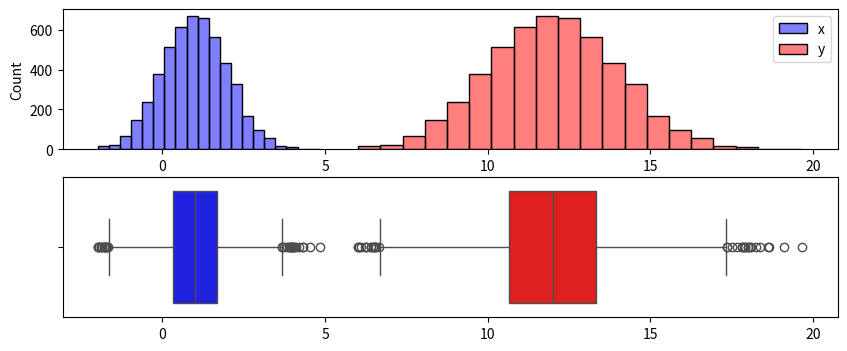
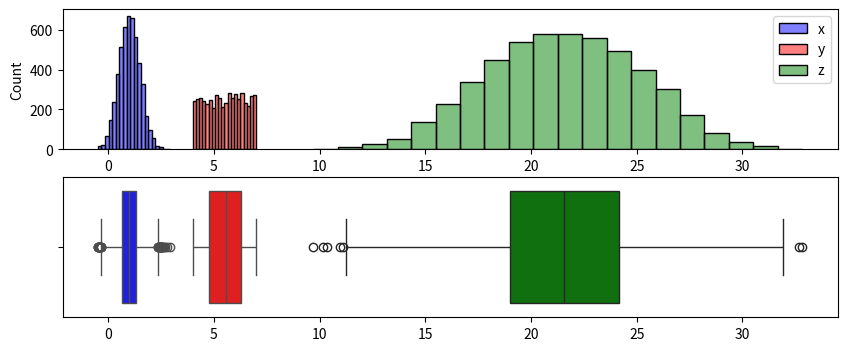
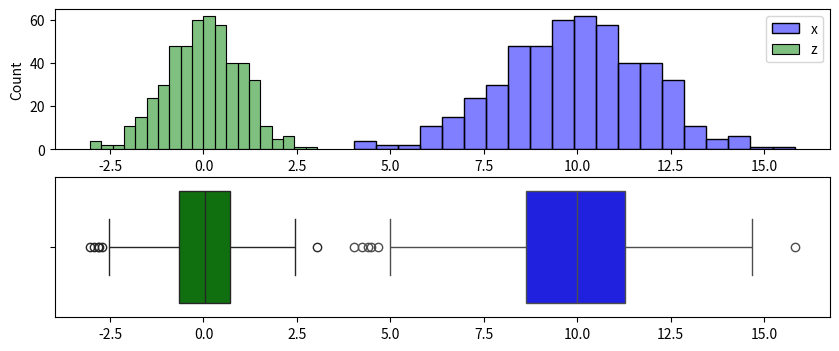

These figures' Python source, in order:
# import required packages
import numpy as np
import pandas as pd
import seaborn as sns
import matplotlib.pyplot as plt
plt.rcParams['figure.dpi'] = 75

# datos
n=5000
rng = np.random.default_rng(999) # fijamos la semilla al valor 999
x = rng.normal(loc=1.0, scale=1.0, size=n)
print('x: ', x[0:5], '...')

# respuesta

# crear la nueva variable
origin = 10
scale = 2
y = origin + scale * x
print(f'y = {origin} + {scale}*x')

# medidas principales para ambas variables
print('mean(x)=',np.mean(x))
print('mean(y)=',np.mean(y), '| origin + scale * mean(x) = ', origin + scale * np.mean(x))

print('var(x)=',np.var(x))
print('var(y)=',np.var(y), '| scale^2 * var(x) = ', (scale**2)  * np.var(x))

print('Por tanto, se comprueba que los datos en y tienen la media y varianza acorde con la teoría.')

# gráfico de la variable original y de la nueva variable
fig = plt.figure(1, figsize=(10, 4)) # permite indicar el nº de la figura y las dimensiones (ancho y alto)
ax1 = plt.subplot(2,1,1)
sns.histplot(x, bins = 20, color='blue',alpha=0.5, label='x')
sns.histplot(y, bins = 20, color='red',alpha=0.5, label='y')
plt.legend()
plt.subplot(2,1,2, sharex = ax1)
sns.boxplot(data=x, orient='y', color='blue')
sns.boxplot(data=y, orient='y', color='red')
plt.show()

# datos
n=5000
rng = np.random.default_rng(999) # fijamos la semilla al valor 999
x = rng.normal(loc=1.0, scale=0.5, size=n)
y = rng.uniform(low=4.0, high=7.0, size=n)

# respuesta

# crear una nueva variable
alpha = 5
beta = 3
z = alpha * x + beta * y
print(f'z= {alpha}*x + {beta}*y')

# principales medidas para ambas variables
print('mean(x)=',np.mean(x))
print('mean(y)=',np.mean(y))
print('mean(z)=',np.mean(z), '| alpha * x + beta * y = ', alpha * np.mean(x) + beta * np.mean(y))

print('var(x)=',np.var(x))
print('var(y)=',np.var(y))
cov_x_y = np.cov(x,y)
print('var(z)=',np.var(z),'| alpha^2 * var(x) + beta^2 * var(y) + 2 * alpha*beta* cov(x,y) = ', (alpha**2)*np.var(x) + (beta**2)*np.var(y) + 2*alpha*beta*cov_x_y[0,1])
print('La cov(x,y) es nula ya que no hay relación entre las variables x e y.')

# gráfico de la variable original y de la nueva variable
fig = plt.figure(1, figsize=(10, 4)) # permite indicar el nº de la figura y las dimensiones (ancho y alto)
ax1= plt.subplot(2,1,1)
ax = sns.histplot(x, bins = 20, color='blue',alpha=0.5, label='x')
ax = sns.histplot(y, bins = 20, color='red',alpha=0.5, label='y')
ax = sns.histplot(z, bins = 20, color='green',alpha=0.5, label='z')
plt.legend()
plt.subplot(2,1,2, sharex = ax1)
sns.boxplot(data=x, orient='y', color='blue')
sns.boxplot(data=y, orient='y', color='red')
sns.boxplot(data=z, orient='y', color='green')
plt.show()

# datos
n=500
rng = np.random.default_rng(999) # fijamos la semilla al valor 999
x = rng.normal(loc=10.0, scale=2, size=n)

#respuesta

# crear una nueva variable, z, la versión estandarizada de la variable original x
mean = np.mean(x)
std = np.std(x)

z = (x - mean)/std
print('z= (x - ',  mean, ')/', std)

# principales medidas para ambas variables
print('La media de z tiene que ser nula y su varianza 1:')
print('mean(x)=',np.mean(x))
print('mean(z)=',np.mean(z))
print('var(x)=',np.var(x))
print('var(z)=',np.var(z))

# gráfico de la variable original y de la nueva variable
fig = plt.figure(1, figsize=(10, 4)) # permite indicar el nº de la figura y las dimensiones (ancho y alto)
ax1 = plt.subplot(2,1,1)
ax = sns.histplot(x, bins = 20, color='blue',alpha=0.5, label='x')
ax = sns.histplot(z, bins = 20, color='green',alpha=0.5, label='z')
plt.legend()
plt.subplot(2,1,2, sharex = ax1)
sns.boxplot(data=x, orient='y', color='blue')
sns.boxplot(data=z, orient='y', color='green')
plt.show()

#datos
n=5000
rng = np.random.default_rng(999) # fijamos la semilla al valor 999
x = rng.normal(loc=1.0, scale=np.sqrt(2), size=n)

# principales medidas
x_med = np.mean(x)
x_var = np.var(x)
print('mean(x)=', x_med)
print('var(x)=', x_var)

# respuesta


#datos
n=5000
rng = np.random.default_rng(999) # fijamos la semilla al valor 999
x = rng.normal(loc=1.0, scale=np.sqrt(2), size=n)

# principales medidas
x_med = np.mean(x)
x_var = np.var(x)
print('mean(x)=', x_med)
print('var(x)=', x_var)

# respuesta


#datos
n=5000
rng = np.random.default_rng(999) # fijamos la semilla al valor 999
x = rng.normal(loc=1.0, scale=np.sqrt(2), size=n)

# principales medidas
x_med = np.mean(x)
x_var = np.var(x)
print('mean(x)=', x_med)
print('var(x)=', x_var)

# respuesta


#datos
n=5000
rng = np.random.default_rng(999) # set the seed is 999
x = rng.normal(loc=1.0, scale=np.sqrt(3), size=n)
y = rng.normal(loc=10.0, scale=np.sqrt(2), size=n)

# principales medidas para ambas variables
x_med = np.mean(x)
x_var = np.var(x)

y_med = np.mean(y)
y_var = np.var(y)

xy_covar  = np.cov(x,y)[0][1]

print('mean(x)=', x_med, '| var(x)=', x_var)
print('mean(y)=', y_med, '| var(y)=', y_var)
print('matriz cov(x,y)=\n',np.cov(x,y))
print('cov(x,y)=',xy_covar)

# respuesta


#datos
n=10000
rng = np.random.default_rng(999) # fijamos la semilla al valor 999
x = rng.normal(loc=1.0, scale=np.sqrt(3), size=n)
y = x + 4 * rng.normal(loc=0.0, scale=1, size=n)

# principales medidas para ambas variables
x_med = np.mean(x)
x_var = np.var(x)

y_med = np.mean(y)
y_var = np.var(y)

xy_covar  = np.cov(x,y)[0][1]

print('mean(x)=', x_med, '| var(x)=', x_var)
print('mean(y)=', y_med, '| var(y)=', y_var)
print('matriz cov(x,y)=\n',np.cov(x,y))
print('cov(x,y)=',xy_covar)

# respuesta
